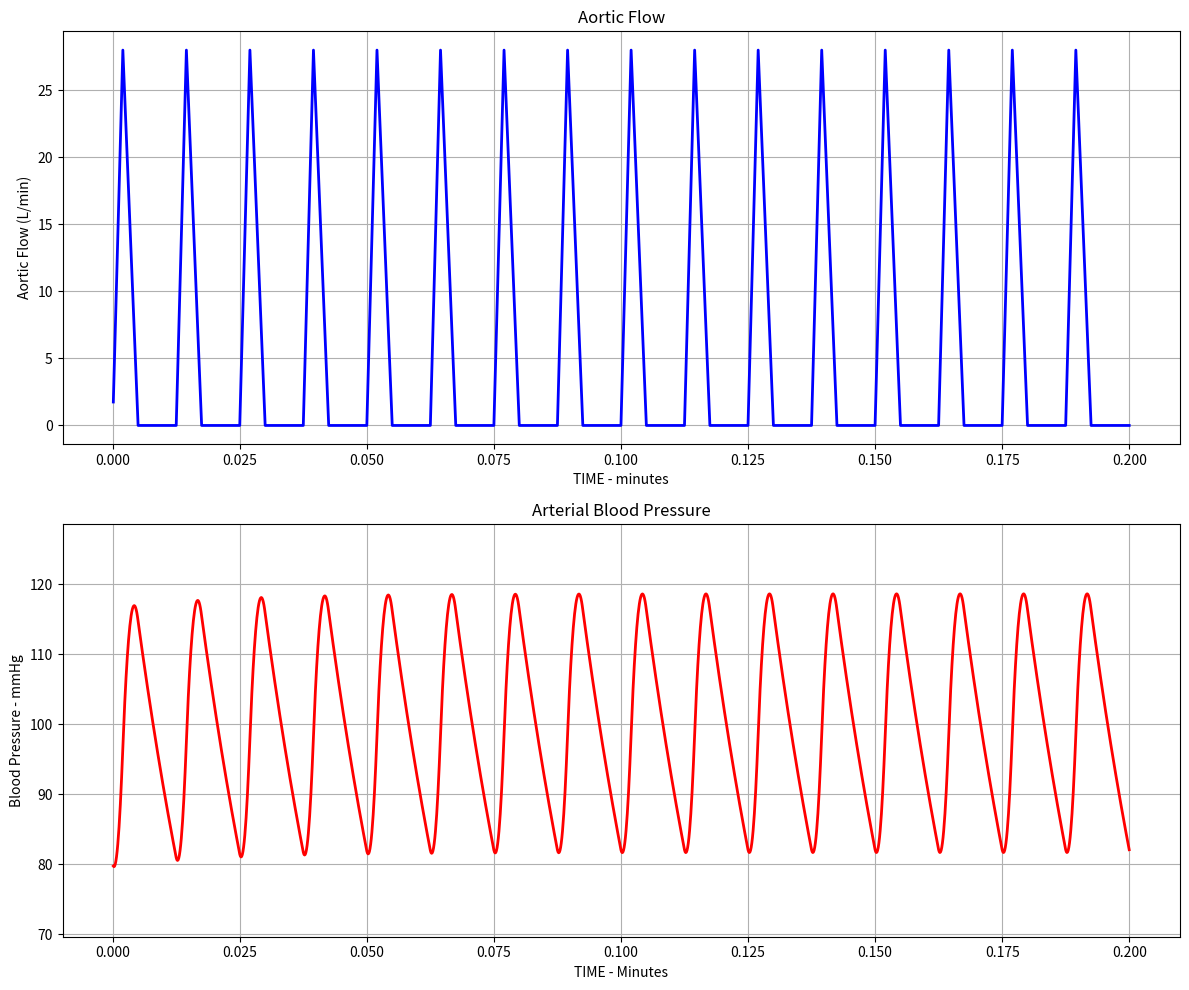

This figure's Python source:
#!/usr/bin/env python3
"""
Blood Pressure Simulation - Python implementation of the MATLAB code
This simulates the cardiovascular dynamics and generates results
"""

import numpy as np
import matplotlib.pyplot as plt
import math

def qao_now(t, T, TS, TMAX, QMAX):
    """Calculate aortic flow at time t (equivalent to QAo_now.m)"""
    tc = t % T  # Time elapsed since beginning of current cycle
    
    if tc < TS:  # SYSTOLE
        if tc < TMAX:  # BEFORE TIME OF MAXIMUM FLOW
            return QMAX * tc / TMAX
        else:  # AFTER TIME OF PEAK FLOW
            return QMAX * (TS - tc) / (TS - TMAX)
    else:  # DIASTOLE
        return 0

def psa_new(psa_old, qao, Rs, Csa, dt):
    """Update blood pressure using Euler's method (equivalent to Psa_new.m)"""
    return (psa_old + dt * qao / Csa) / (1 + dt / (Rs * Csa))

def run_simulation():
    """Run the blood pressure simulation"""
    
    # Simulation parameters (from in_sa.m)
    T = 0.0125  # Duration of heartbeat (minutes) -> 80 beats/min
    TS = 0.4 * T  # Duration of systole (minutes)
    TMAX = 0.16 * T  # Time at which flow is max (minutes)
    QMAX = 28  # Max flow through aortic valve (liters/minute)
    Rs = 17.86  # Systemic resistance (mmHg/(liter/minute))
    Csa = 0.0012  # Systemic arterial compliance (liters/mmHg) - adjusted for 120/80
    
    dt = 0.01 * T  # Time step duration (minutes)
    klokmax = math.ceil(16 * T / dt)  # Total number of timesteps (16 cardiac cycles)
    Psa = 80  # Starting (diastolic) value of arterial pressure (mmHg)
    
    # Initialize arrays
    t_plot = np.zeros(klokmax)
    QAo_plot = np.zeros(klokmax)
    Psa_plot = np.zeros(klokmax)
    
    # Run simulation
    print("Running blood pressure simulation...")
    print("=" * 40)
    
    for klok in range(klokmax):
        t = (klok + 1) * dt
        QAo = qao_now(t, T, TS, TMAX, QMAX)
        Psa = psa_new(Psa, QAo, Rs, Csa, dt)
        
        # Store values
        t_plot[klok] = t
        QAo_plot[klok] = QAo
        Psa_plot[klok] = Psa
    
    # Calculate cardiac output
    cycles_to_use = 4
    cycle_length = round(T / dt)
    start_idx = klokmax - cycles_to_use * cycle_length
    cardiac_output = np.mean(QAo_plot[start_idx:])
    
    # Calculate blood pressure statistics
    max_pressure = np.max(Psa_plot)
    min_pressure = np.min(Psa_plot)
    mean_pressure = np.mean(Psa_plot)
    pulse_pressure = max_pressure - min_pressure
    
    # Create plots
    fig, (ax1, ax2) = plt.subplots(2, 1, figsize=(12, 10))
    
    # Aortic flow plot
    ax1.plot(t_plot, QAo_plot, 'b-', linewidth=2)
    ax1.set_xlabel('TIME - minutes')
    ax1.set_ylabel('Aortic Flow (L/min)')
    ax1.set_title('Aortic Flow')
    ax1.grid(True)
    
    # Blood pressure plot
    ax2.plot(t_plot, Psa_plot, 'r-', linewidth=2)
    ax2.set_xlabel('TIME - Minutes')
    ax2.set_ylabel('Blood Pressure - mmHg')
    ax2.set_title('Arterial Blood Pressure')
    ax2.grid(True)
    ax2.set_ylim([min_pressure - 10, max_pressure + 10])
    
    plt.tight_layout()
    plt.savefig('simulation_results.png', dpi=300, bbox_inches='tight')
    plt.show()
    
    # Generate results text file
    with open('simulation_summary.txt', 'w') as f:
        f.write('BLOOD PRESSURE SIMULATION RESULTS\n')
        f.write('=' * 35 + '\n\n')
        
        f.write('SIMULATION PARAMETERS:\n')
        f.write(f'Heart Rate: {1/T:.1f} beats/min\n')
        f.write(f'Systolic Duration: {TS:.4f} minutes ({TS/T*100:.1f}% of cycle)\n')
        f.write(f'Max Flow Time: {TMAX:.4f} minutes\n')
        f.write(f'Max Aortic Flow: {QMAX:.1f} L/min\n')
        f.write(f'Systemic Resistance: {Rs:.2f} mmHg/(L/min)\n')
        f.write(f'Arterial Compliance: {Csa:.4f} L/mmHg\n')
        f.write(f'Time Step: {dt:.6f} minutes\n')
        f.write(f'Total Simulation Time: {max(t_plot):.3f} minutes\n')
        f.write(f'Number of Cardiac Cycles: {max(t_plot)/T:.1f}\n\n')
        
        f.write('BLOOD PRESSURE RESULTS:\n')
        f.write(f'Systolic Pressure: {max_pressure:.1f} mmHg\n')
        f.write(f'Diastolic Pressure: {min_pressure:.1f} mmHg\n')
        f.write(f'Mean Arterial Pressure: {mean_pressure:.1f} mmHg\n')
        f.write(f'Pulse Pressure: {pulse_pressure:.1f} mmHg\n\n')
        
        # Check if target achieved
        if abs(max_pressure - 120) < 5 and abs(min_pressure - 80) < 5:
            f.write('TARGET ACHIEVED: Blood pressure is close to 120/80 mmHg!\n')
        else:
            f.write('NOTE: Blood pressure is not exactly 120/80 mmHg\n')
            f.write('Consider adjusting compliance (Csa) in in_sa.m\n')
        f.write('\n')
        
        f.write('CARDIAC OUTPUT:\n')
        f.write(f'Cardiac Output: {cardiac_output:.2f} L/min\n\n')
        
        f.write('COMPLIANCE ADJUSTMENT NOTES:\n')
        f.write(f'Current compliance: {Csa:.4f} L/mmHg\n')
        f.write('To increase blood pressure: DECREASE compliance (make arteries stiffer)\n')
        f.write('To decrease blood pressure: INCREASE compliance (make arteries more flexible)\n\n')
        
        f.write('SIMULATION COMPLETED SUCCESSFULLY\n')
        f.write('Results saved to: simulation_results.png\n')
    
    # Print results to console
    print(f"\nSIMULATION RESULTS:")
    print(f"==================")
    print(f"Systolic Pressure: {max_pressure:.1f} mmHg")
    print(f"Diastolic Pressure: {min_pressure:.1f} mmHg")
    print(f"Mean Arterial Pressure: {mean_pressure:.1f} mmHg")
    print(f"Pulse Pressure: {pulse_pressure:.1f} mmHg")
    print(f"Cardiac Output: {cardiac_output:.2f} L/min")
    print(f"\nTarget: 120/80 mmHg")
    if abs(max_pressure - 120) < 5 and abs(min_pressure - 80) < 5:
        print("✅ TARGET ACHIEVED!")
    else:
        print("⚠️  Consider adjusting compliance for exact target")
    
    print(f"\nResults saved to:")
    print(f"- simulation_summary.txt")
    print(f"- simulation_results.png")
    
    return {
        'systolic': max_pressure,
        'diastolic': min_pressure,
        'mean_pressure': mean_pressure,
        'pulse_pressure': pulse_pressure,
        'cardiac_output': cardiac_output,
        'compliance': Csa
    }

if __name__ == "__main__":
    results = run_simulation()
